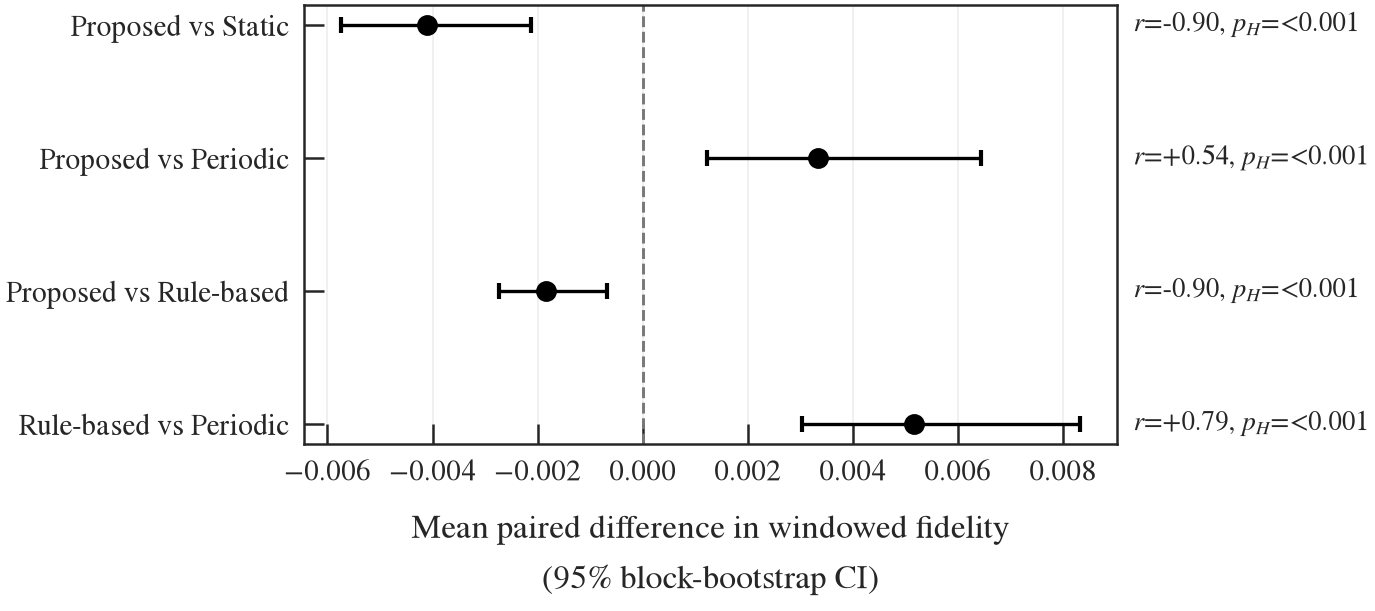

The data file committed next to this chart (first rows):
mode_a, mode_b, n_windows, mean_diff, ci95_low, ci95_high, n_nonzero, W, p, r_rb, p_holm, significant_0.05
rule_based, periodic_retrain, 62, 0.005175, 0.003028, 0.008337, 52, 143.0, 6.613709470233193e-07, 0.7925, 1.3227418940466389e-06, True
full_system, rule_based, 62, -0.001835, -0.002742, -0.0006753, 52, 65.5, 1.1027655651824022e-08, -0.9049, 4.3002837464011176e-08, True
full_system, periodic_retrain, 62, 0.00334, 0.001224, 0.006454, 55, 357.0, 0.0005394, 0.5364, 0.0005394, True
full_system, static, 62, -0.004107, -0.00575, -0.002133, 52, 65.5, 1.0750709366002792e-08, -0.9049, 4.3002837464011176e-08, True
